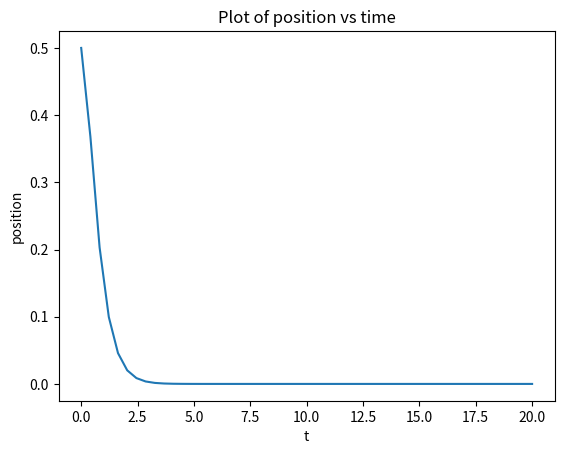

This chart was generated by the following Python code:
from scipy.integrate import odeint
from matplotlib import pyplot as plt

import numpy as np

class Parameters():
    def __init__(self):
        self.m = 1
        self.c = 1
        self.k = 1
        
        # self.kp = 0.1
        self.kp = 5
        self.kd = -self.c + 2 * np.sqrt( ( self.k + self.kp) * self.m )

def smd_rhs(z,t, m,c,k,kp,kd):
    
    x, xdot = z[0], z[1]
    
    # w/o control
    # xdotdot = -(c*xdot + k*x)/m
    
    # with pd control - feedback linearization
    xdotdot = -( (c+kd)*xdot + (k+kp)*x)/m
    
    return [xdot, xdotdot]

def plot(t, z):
    
    plt.figure(1)
    
    plt.plot(t,z[:,0])
    plt.xlabel("t")
    plt.ylabel("position")
    plt.title("Plot of position vs time")
    
    plt.show()

if __name__=="__main__":
    params = Parameters()
    m, c, k, kp, kd = params.m, params.c, params.k, params.kp, params.kd
    
    # let's assume mass object initially located in 0.5 point
    x0, xdot0 = 0.5, 0
    t0, tend  = 0, 20
    
    t = np.linspace(t0, tend)
    z0 = np.array([x0, xdot0])

    result = odeint(smd_rhs, z0, t, args=(m, c, k, kp, kd))
    
    plot(t, result)
